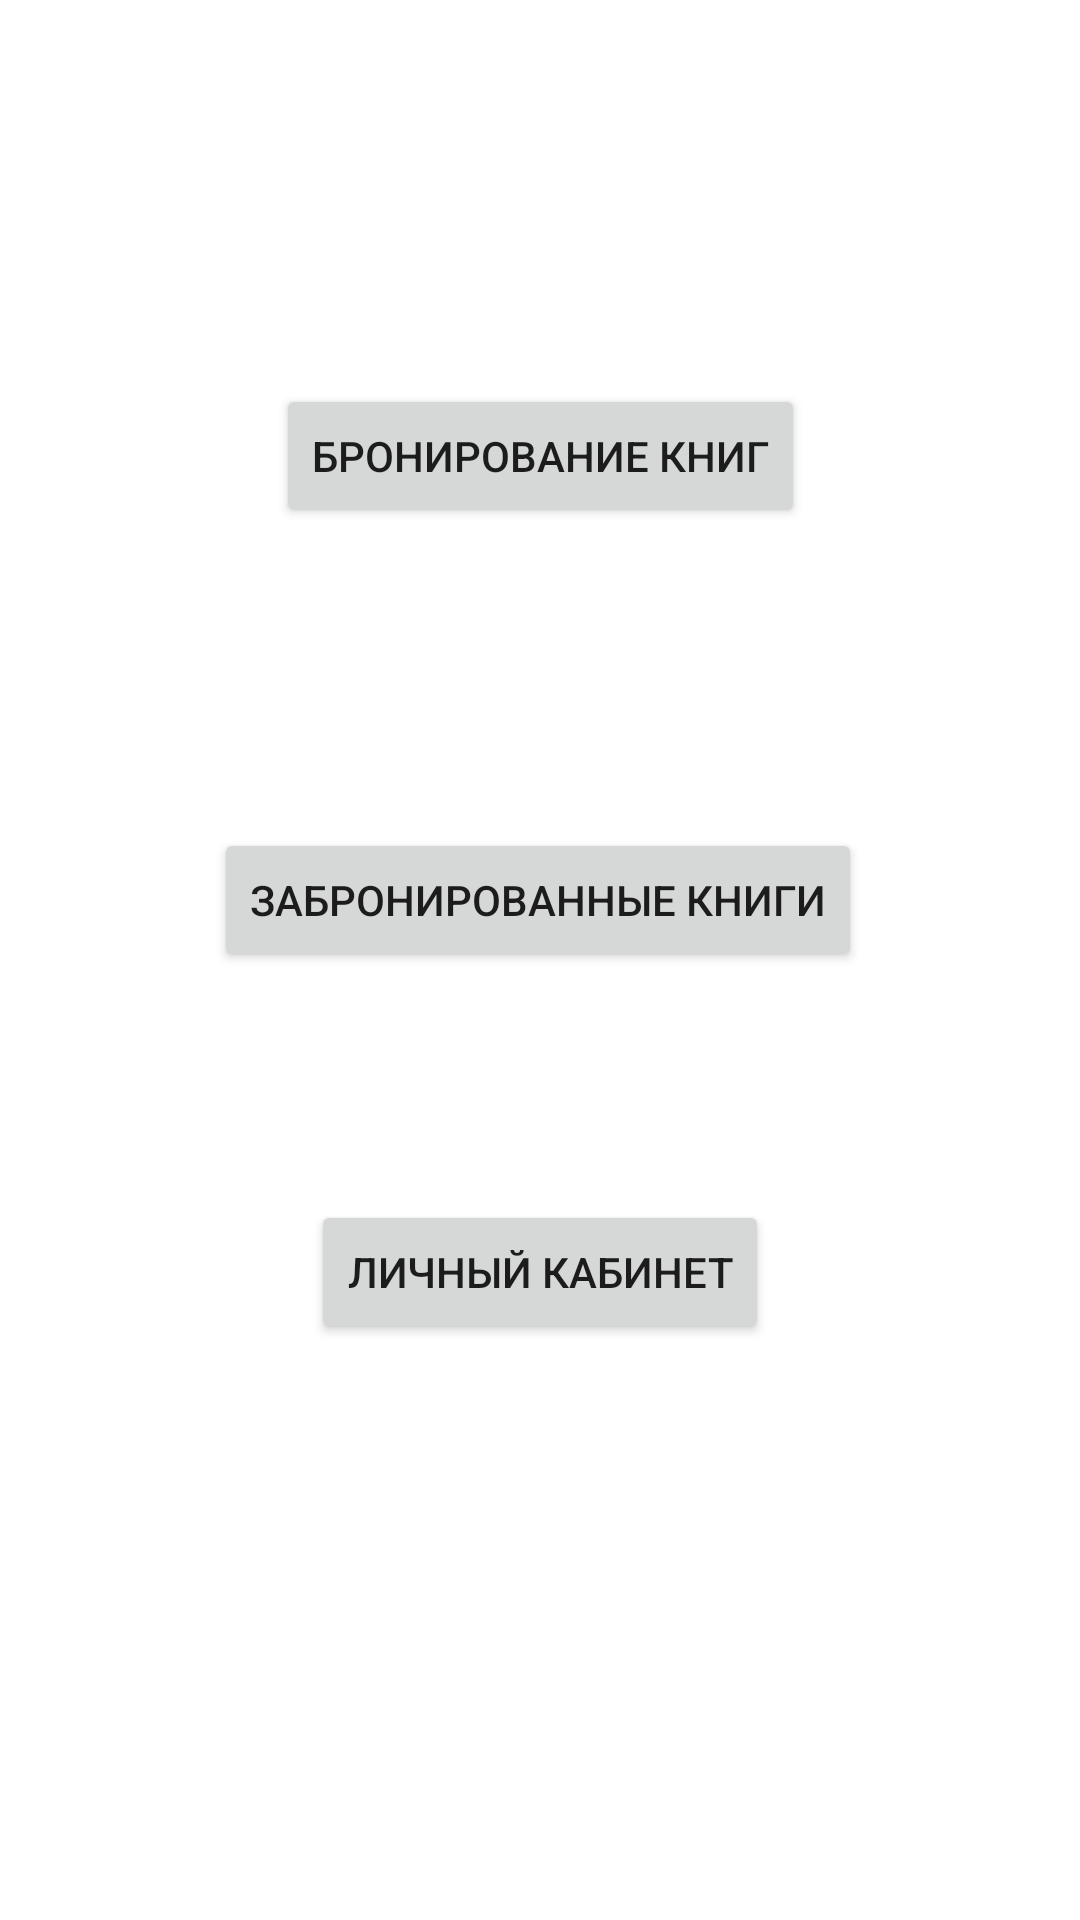

Android layout source for this screen:
<!-- AndroidManifest.xml: application theme Theme.LibraryMGKITClient -->
<!-- res/layout/activity_menu.xml -->
<?xml version="1.0" encoding="utf-8"?>
<androidx.constraintlayout.widget.ConstraintLayout xmlns:android="http://schemas.android.com/apk/res/android"
    xmlns:app="http://schemas.android.com/apk/res-auto"
    xmlns:tools="http://schemas.android.com/tools"
    android:id="@+id/activity_menu"
    android:layout_width="match_parent"
    android:layout_height="match_parent"
    tools:context=".Menu">

    <Button
        android:id="@+id/bBooks"
        android:layout_width="wrap_content"
        android:layout_height="wrap_content"
        android:layout_marginTop="128dp"
        android:text="Бронирование книг"
        app:layout_constraintEnd_toEndOf="parent"
        app:layout_constraintStart_toStartOf="parent"
        app:layout_constraintTop_toTopOf="parent" />

    <Button
        android:id="@+id/bLendings"
        android:layout_width="wrap_content"
        android:layout_height="wrap_content"
        android:layout_marginTop="100dp"
        android:text="Забронированные книги"
        app:layout_constraintEnd_toEndOf="parent"
        app:layout_constraintHorizontal_bias="0.496"
        app:layout_constraintStart_toStartOf="parent"
        app:layout_constraintTop_toBottomOf="@+id/bBooks" />

    <Button
        android:id="@+id/bAccount"
        android:layout_width="wrap_content"
        android:layout_height="wrap_content"
        android:layout_marginTop="76dp"
        android:text="Личный кабинет"
        app:layout_constraintEnd_toEndOf="parent"
        app:layout_constraintStart_toStartOf="parent"
        app:layout_constraintTop_toBottomOf="@+id/bLendings" />

    <Button
        android:id="@+id/bAdmin"
        android:layout_width="wrap_content"
        android:layout_height="wrap_content"
        android:text="Admin"
        android:visibility="invisible"
        app:layout_constraintBottom_toBottomOf="parent"
        app:layout_constraintEnd_toEndOf="parent"
        app:layout_constraintHorizontal_bias="0.498"
        app:layout_constraintStart_toStartOf="parent"
        app:layout_constraintTop_toBottomOf="@+id/bAccount"
        app:layout_constraintVertical_bias="0.255" />
</androidx.constraintlayout.widget.ConstraintLayout>
<!-- resources referenced by this layout -->
<resources>
  <style name="Theme.LibraryMGKITClient" parent="Theme.MaterialComponents.DayNight.DarkActionBar">
          
          <item name="colorPrimary">@color/purple_500</item>
          <item name="colorPrimaryVariant">@color/purple_700</item>
          <item name="colorOnPrimary">@color/white</item>
          
          <item name="colorSecondary">@color/teal_200</item>
          <item name="colorSecondaryVariant">@color/teal_700</item>
          <item name="colorOnSecondary">@color/black</item>
          
          <item name="android:statusBarColor" tools:targetApi="l">?attr/colorPrimaryVariant</item>
          
      </style>
  <!-- not gathered from this repository: default colours our renderer supplied (Android Studio template values) -->
  <color name="purple_500">#FF6200EE</color>
  <color name="purple_700">#FF3700B3</color>
  <color name="teal_200">#FF03DAC5</color>
  <color name="teal_700">#FF018786</color>
  <color name="black">#FF000000</color>
  <color name="white">#FFFFFFFF</color>
</resources>
